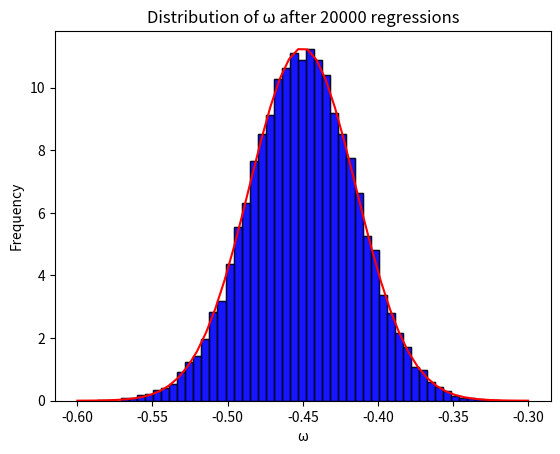

Write the Python code that produced this figure.
from statistics import mean
import numpy as np
import matplotlib.pyplot as plt
import numpy as np
import math
import cmath
from scipy.stats import norm
S0 = 100
T2 = 32
t1 = 10
t2 = 50
t3 = 90
X = [[1,10],[1,50],[1,90]]
rand_nums = np.random.normal(loc=0, scale=1, size=20000)
theta0 = 0
omega = math.pi / 200
yy = []
xx = []
annngle = [[0],[0],[0]]
Sum = 0
S = []
Sre = []
Sim = []
aa = [[0],[0]]

for z in range(3):
    S.append(0)
    Sre.append(0)
    Sim.append(0)



for z in range(20000):
    mu, sigma = 0, 1
    noise_re = np.random.normal(mu, sigma, 3)
    noise_im = np.random.normal(mu, sigma, 3)

# generate signal
    S[0] = S0* cmath.exp( -t1/T2 + (omega*t1 + theta0)*1j )
    S[1] = S0* cmath.exp( -t2/T2 + (omega*t2 + theta0)*1j )
    S[2] = S0* cmath.exp( -t2/T2 + (omega*t2 + theta0)*1j )

    Sre[0] = S[0].real
    Sim[0] = S[0].imag

    Sre[1] = S[1].real
    Sim[1] = S[1].imag

    Sre[2] = S[2].real
    Sim[2] = S[2].imag

# add noise
    for i in range(3):
        noise_re[i] = Sre[i] + noise_re[i]


    for i in range(3):
        noise_im[i] = Sim[i] + noise_im[i]

    for i in range(3):
        angle1 = math.atan2(noise_re[i],noise_im[i])
        annngle[i][0] = (angle1 * 180 /math.pi)


# regression
    Xt = np.transpose(X)
    temper = np.linalg.inv(Xt.dot(X)).dot(Xt).dot(annngle)
    yy.append(temper[1][0])


mean = sum(yy) / len(yy)
var = sum((i - mean)**2 for i in yy) / len(yy)
st_dev = math.sqrt(var)

print("mean: " +str(mean))
print("dev: " +str(st_dev))

plt.hist(yy, bins=50, density=True, alpha=0.7, color='blue',edgecolor =  "black")
plt.xlabel('ω')
plt.ylabel('Frequency')
plt.title('Distribution of ω after 20000 regressions')
plt.show()




x_vals = np.linspace(-0.6 , -0.3)


y_vals = norm.pdf(x_vals, loc=mean, scale=st_dev)


plt.hist(yy, bins=50, density=True, alpha=0.7, color='blue',edgecolor =  "black")
plt.plot(x_vals, y_vals, color='red')
plt.xlabel('ω')
plt.ylabel('Frequency')
plt.title('Distribution of ω after 20000 regressions')
plt.show()